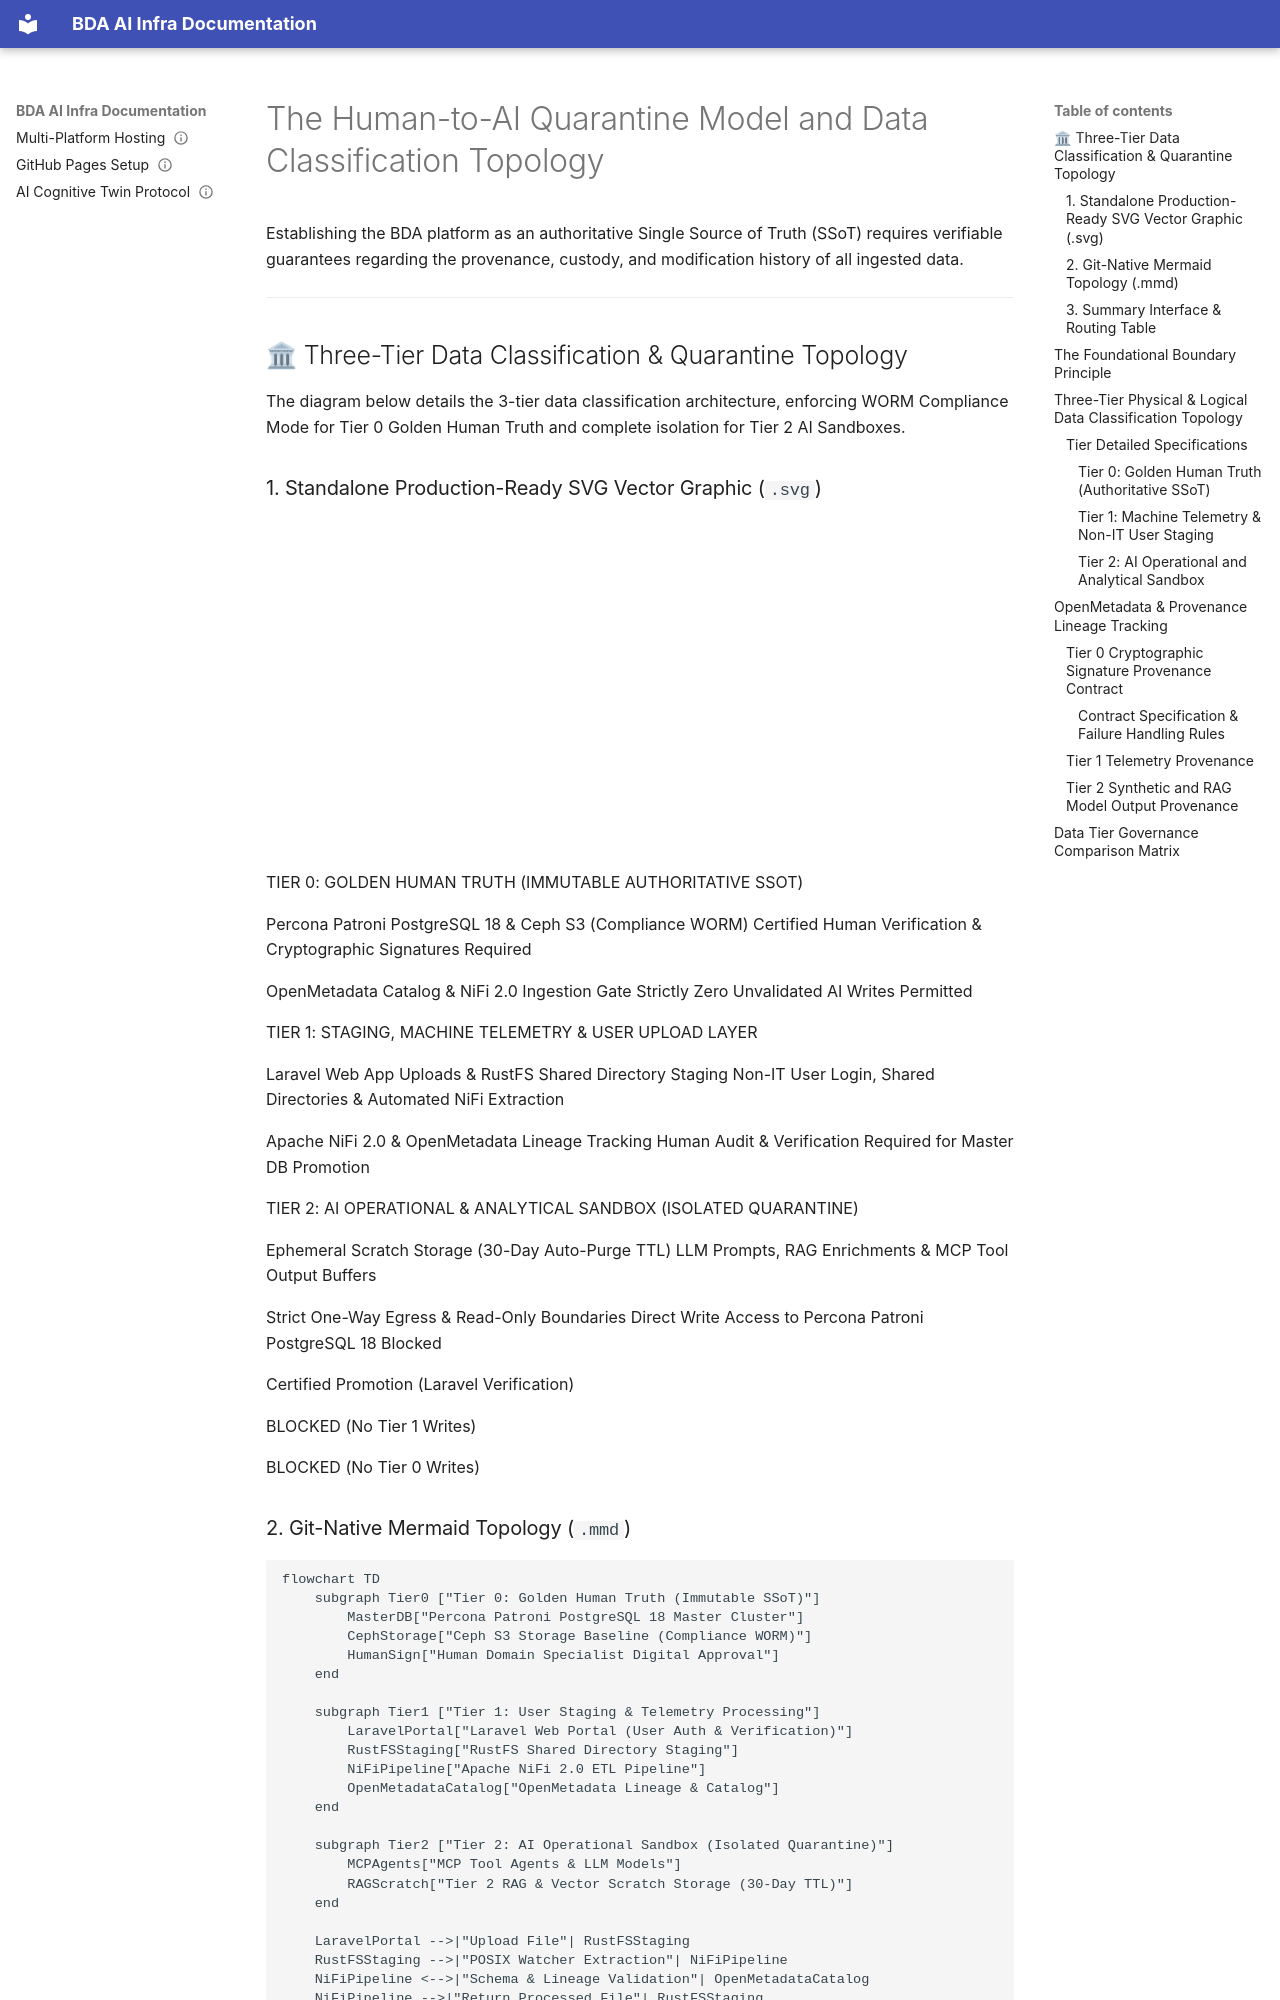

repository: linuxmalaysia/bda-ai-infra · page: explanation/human-ai-quarantine-model/index.html · generator: mkdocs

---
okf_version: "0.2"
title: The Human-to-AI Quarantine Model and Data Classification
description: Detailed conceptual explanation of the 3-tier data classification topology (Tier 0 Golden Truth, Tier 1 Telemetry, Tier 2 AI Sandbox) preserving human ground truth.
type: explanation
status: verified
timestamp: "2026-09-12T00:00:00Z"
stale_after: "2027-09-12T00:00:00Z"
topics:
  - bda
  - data-governance
  - data-classification
  - tier-0
  - tier-1
  - tier-2
  - patroni-postgresql
  - nifi
  - openmetadata
  - rustfs
  - ceph-s3
generated: false
verified: true
sources:
  - url: "README.md"
    description: "Master platform index and SSoT baseline."
---

# The Human-to-AI Quarantine Model and Data Classification Topology

Establishing the BDA platform as an authoritative Single Source of Truth (SSoT) requires verifiable guarantees regarding the provenance, custody, and modification history of all ingested data.

---

## 🏛 Three-Tier Data Classification & Quarantine Topology

The diagram below details the 3-tier data classification architecture, enforcing WORM Compliance Mode for Tier 0 Golden Human Truth and complete isolation for Tier 2 AI Sandboxes.
